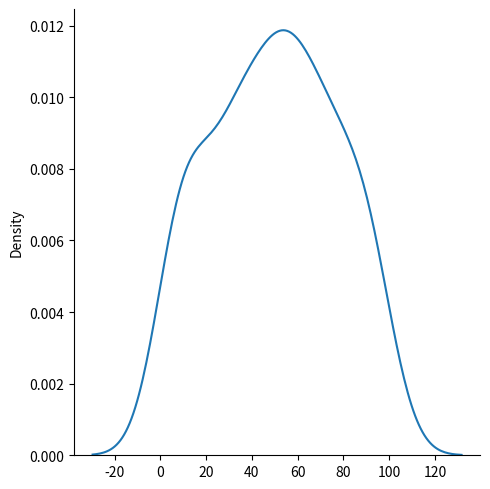

Generate this figure with matplotlib: (Note: this script raises an exception after producing the figure.)
import matplotlib.pyplot as plt
import seaborn as sns
from numpy import random

a = sns.displot([random.randint(100) for x in range(100)], kind = "kde")
plt.show(a)

b = sns.displot([12,34,5,5,66,5,4,89,3,2,1,29,3,90])
plt.show(b)
